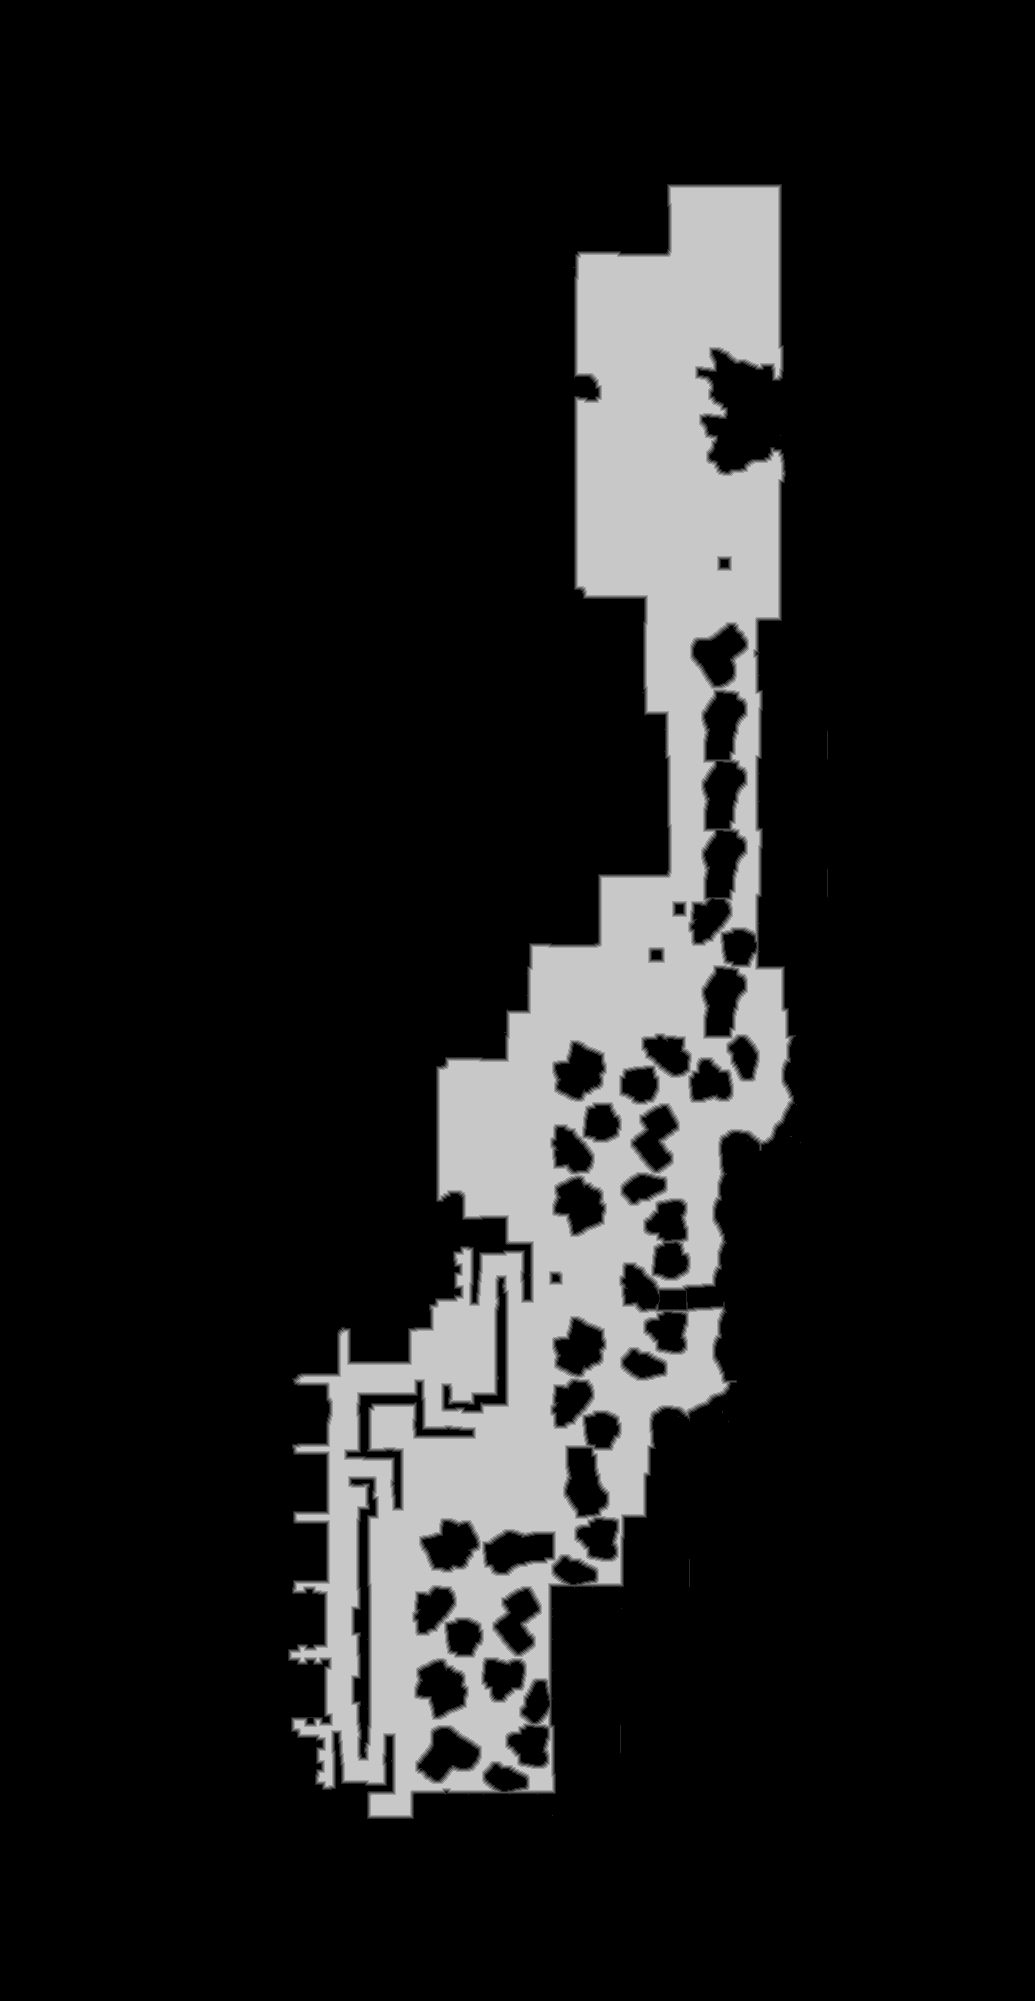

The file beside this chart, header and first rows:
base	0x4214c000000
origin	0x2720010
stride	518
width	1035
height	2001
nibble	0	1762974
nibble	1	15614
nibble	2	15538
nibble	3	15514
nibble	4	15499
nibble	5	245896
